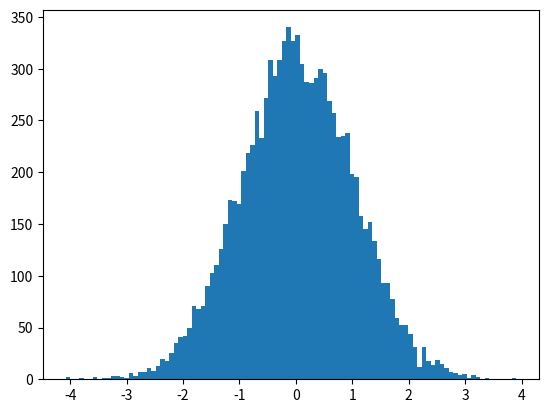

The matplotlib source for this figure:
#! /usr/bin/env python
# encoding: utf-8

import numpy.random as nprand
import matplotlib.pyplot as plt

R = nprand.randn(10000) # 標準正規分布で乱数を1万個生成
plt.hist(R, bins=100)   # 100本のヒストグラムを作成
plt.show()              # 表示